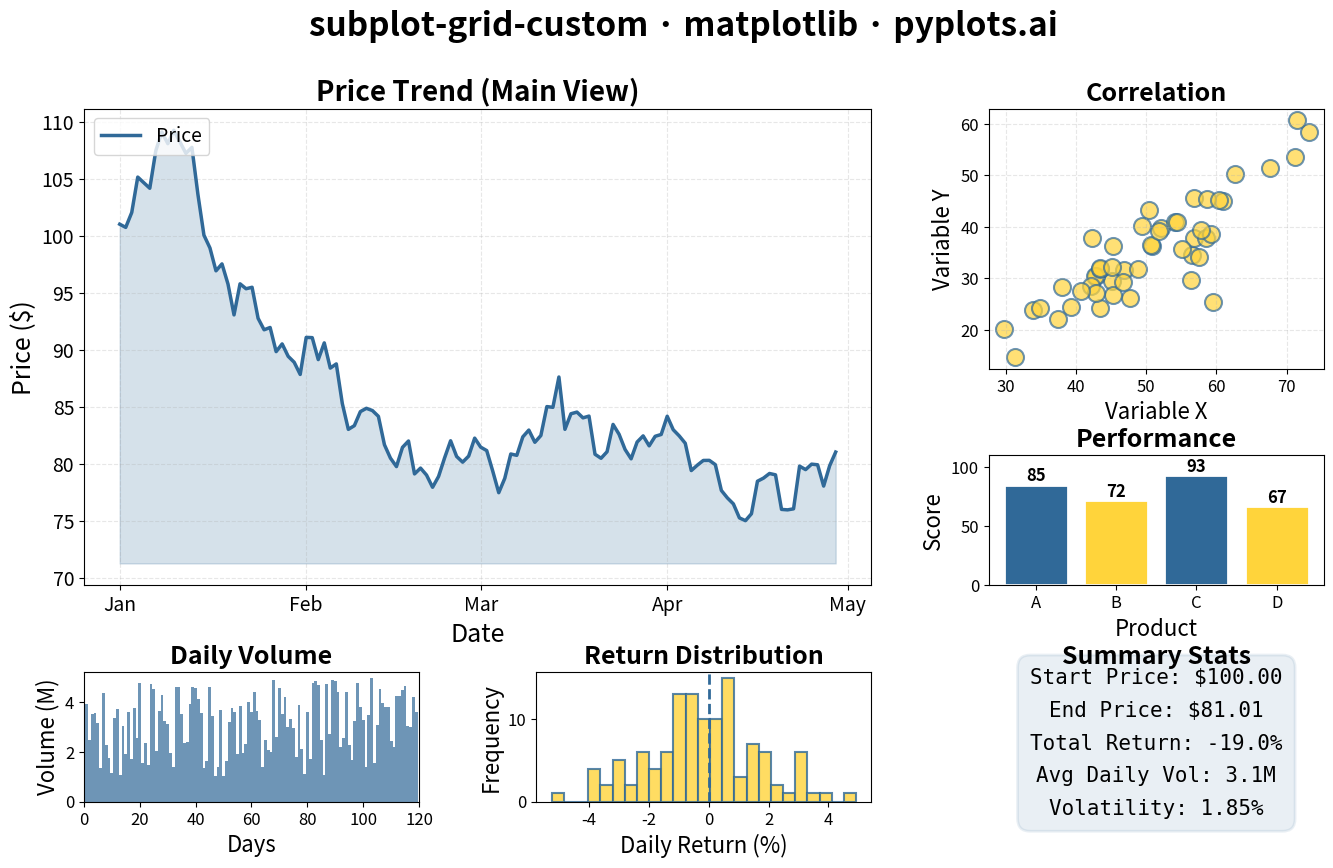

This figure's Python source:
"""pyplots.ai
subplot-grid-custom: Custom Subplot Grid Layout
Library: matplotlib | Python 3.13
Quality: pending | Created: 2025-12-30
"""

import matplotlib.dates as mdates
import matplotlib.gridspec as gridspec
import matplotlib.pyplot as plt
import numpy as np
import pandas as pd


# Data
np.random.seed(42)

# Time series data for main plot (spanning 2 columns)
dates = pd.date_range("2024-01-01", periods=120, freq="D")
base_price = 100
returns = np.random.randn(120) * 0.02
prices = base_price * np.cumprod(1 + returns)

# Volume data for bar chart
volume = np.random.uniform(1e6, 5e6, 120)

# Returns distribution for histogram
daily_returns = np.diff(prices) / prices[:-1] * 100

# Scatter data for correlation plot
x_corr = np.random.randn(50) * 10 + 50
y_corr = x_corr * 0.7 + np.random.randn(50) * 5

# Category data for bar chart
categories = ["A", "B", "C", "D"]
values = [85, 72, 93, 67]

# Create figure with GridSpec (custom layout)
fig = plt.figure(figsize=(16, 9))
gs = gridspec.GridSpec(3, 3, figure=fig, height_ratios=[2, 1, 1], wspace=0.35, hspace=0.5)

# Main plot: Time series spanning 2 columns and 2 rows (top-left)
ax_main = fig.add_subplot(gs[0:2, 0:2])
ax_main.plot(dates, prices, color="#306998", linewidth=2.5, label="Price")
ax_main.fill_between(dates, prices.min() * 0.95, prices, alpha=0.2, color="#306998")
ax_main.set_xlabel("Date", fontsize=18)
ax_main.set_ylabel("Price ($)", fontsize=18)
ax_main.set_title("Price Trend (Main View)", fontsize=20, fontweight="bold")
ax_main.tick_params(axis="both", labelsize=14)
ax_main.grid(True, alpha=0.3, linestyle="--")
ax_main.legend(fontsize=14, loc="upper left")
# Format date labels to avoid overlap
ax_main.xaxis.set_major_locator(mdates.MonthLocator())
ax_main.xaxis.set_major_formatter(mdates.DateFormatter("%b"))

# Top right: Correlation scatter plot
ax_scatter = fig.add_subplot(gs[0, 2])
ax_scatter.scatter(x_corr, y_corr, s=150, alpha=0.7, color="#FFD43B", edgecolor="#306998", linewidth=1.5)
ax_scatter.set_xlabel("Variable X", fontsize=16)
ax_scatter.set_ylabel("Variable Y", fontsize=16)
ax_scatter.set_title("Correlation", fontsize=18, fontweight="bold")
ax_scatter.tick_params(axis="both", labelsize=12)
ax_scatter.grid(True, alpha=0.3, linestyle="--")

# Middle right: Category bar chart
ax_bar = fig.add_subplot(gs[1, 2])
bars = ax_bar.bar(
    categories, values, color=["#306998", "#FFD43B", "#306998", "#FFD43B"], edgecolor="white", linewidth=2
)
ax_bar.set_xlabel("Product", fontsize=16)
ax_bar.set_ylabel("Score", fontsize=16)
ax_bar.set_title("Performance", fontsize=18, fontweight="bold")
ax_bar.tick_params(axis="both", labelsize=12)
ax_bar.set_ylim(0, 110)
for bar, val in zip(bars, values, strict=True):
    ax_bar.text(bar.get_x() + bar.get_width() / 2, val + 3, str(val), ha="center", fontsize=12, fontweight="bold")

# Bottom left: Volume bar chart
ax_volume = fig.add_subplot(gs[2, 0])
ax_volume.bar(range(len(volume)), volume / 1e6, color="#306998", alpha=0.7, width=1.0)
ax_volume.set_xlabel("Days", fontsize=16)
ax_volume.set_ylabel("Volume (M)", fontsize=16)
ax_volume.set_title("Daily Volume", fontsize=18, fontweight="bold")
ax_volume.tick_params(axis="both", labelsize=12)
ax_volume.set_xlim(0, len(volume))

# Bottom middle: Returns histogram
ax_hist = fig.add_subplot(gs[2, 1])
ax_hist.hist(daily_returns, bins=25, color="#FFD43B", edgecolor="#306998", linewidth=1.5, alpha=0.8)
ax_hist.axvline(0, color="#306998", linestyle="--", linewidth=2)
ax_hist.set_xlabel("Daily Return (%)", fontsize=16)
ax_hist.set_ylabel("Frequency", fontsize=16)
ax_hist.set_title("Return Distribution", fontsize=18, fontweight="bold")
ax_hist.tick_params(axis="both", labelsize=12)

# Bottom right: Summary statistics text box
ax_stats = fig.add_subplot(gs[2, 2])
ax_stats.axis("off")
stats_text = (
    f"Start Price: ${base_price:.2f}\n"
    f"End Price: ${prices[-1]:.2f}\n"
    f"Total Return: {(prices[-1] / base_price - 1) * 100:.1f}%\n"
    f"Avg Daily Vol: {np.mean(volume) / 1e6:.1f}M\n"
    f"Volatility: {np.std(daily_returns):.2f}%"
)
ax_stats.text(
    0.5,
    0.45,
    stats_text,
    transform=ax_stats.transAxes,
    fontsize=15,
    verticalalignment="center",
    horizontalalignment="center",
    bbox={"boxstyle": "round,pad=0.6", "facecolor": "#306998", "alpha": 0.1, "edgecolor": "#306998", "linewidth": 2},
    family="monospace",
    linespacing=1.8,
)
ax_stats.set_title("Summary Stats", fontsize=18, fontweight="bold")

# Overall title
fig.suptitle("subplot-grid-custom · matplotlib · pyplots.ai", fontsize=24, fontweight="bold", y=0.99)

plt.savefig("plot.png", dpi=300, bbox_inches="tight")
